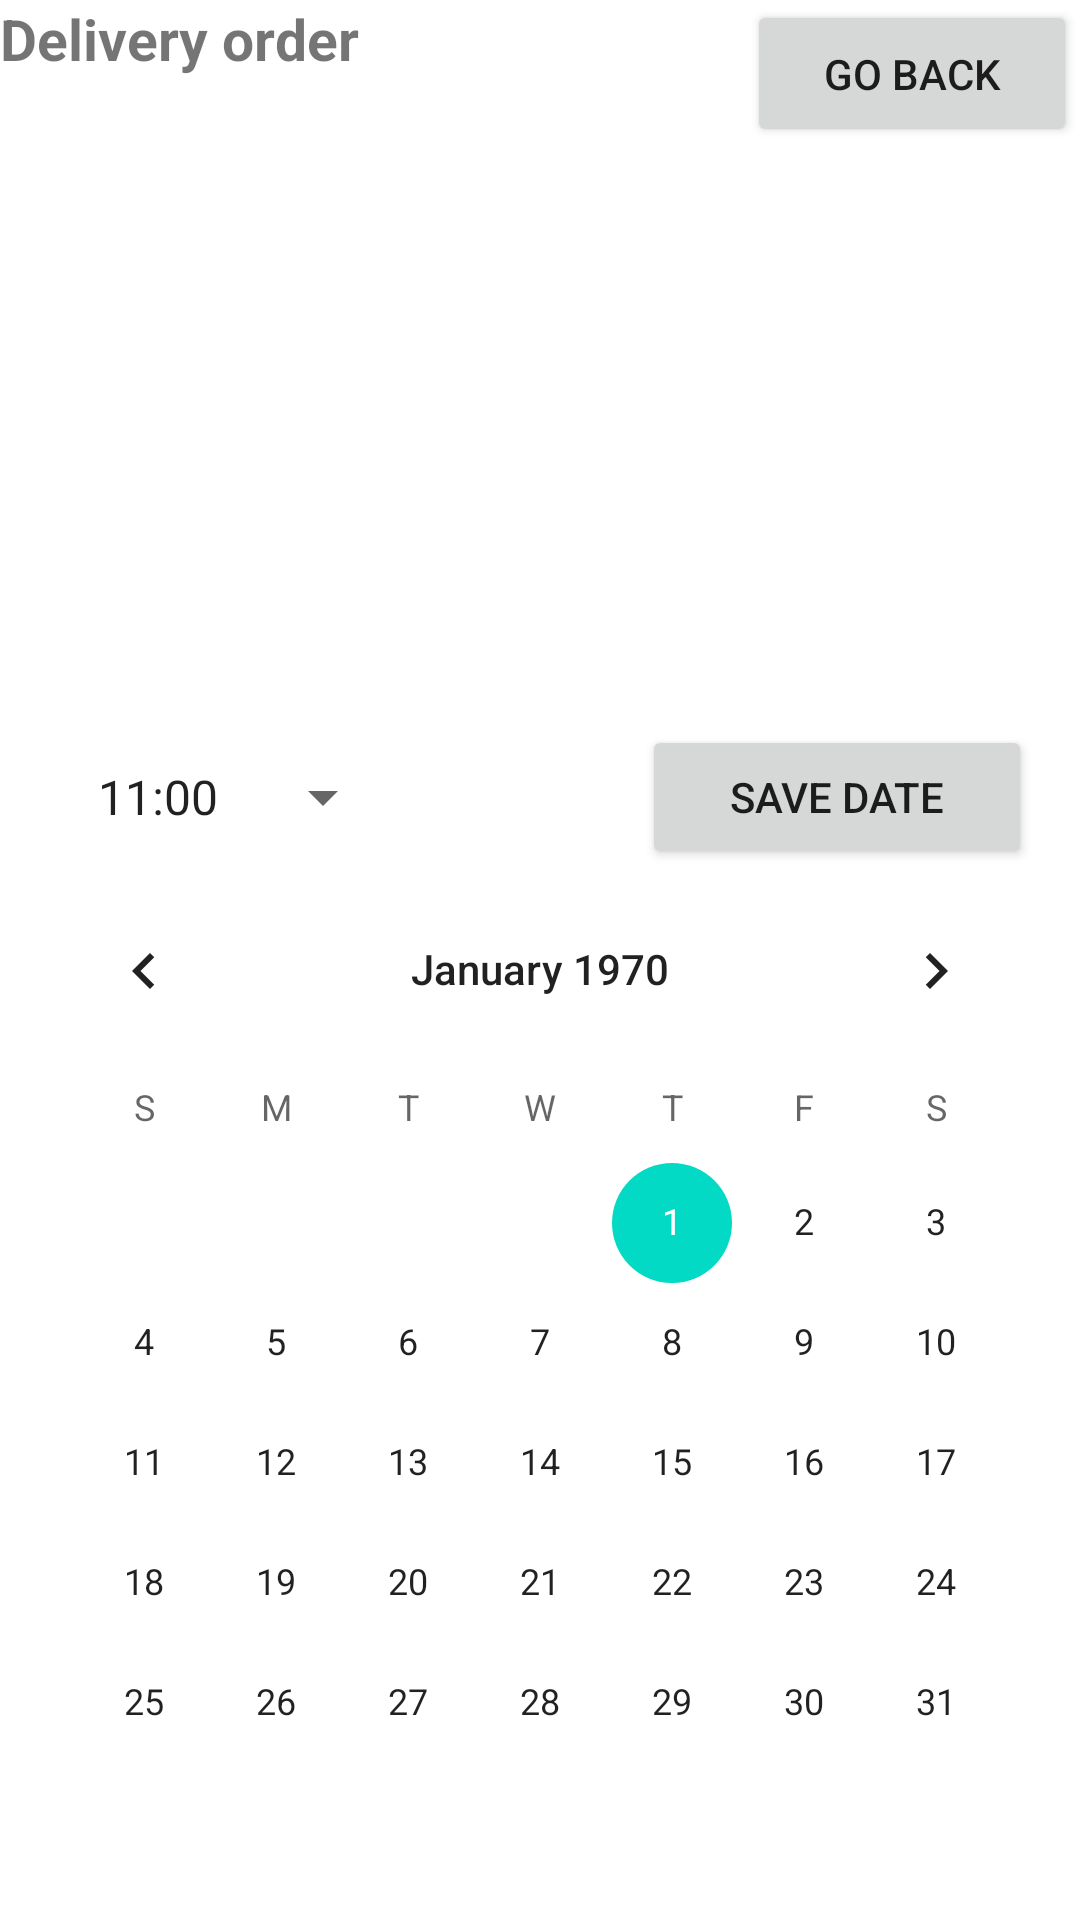

Reconstruct the res/layout file that produces this screen, plus the resources it refers to.
<!-- AndroidManifest.xml: application theme Theme.example -->
<!-- res/layout/activity_client_delivery_order.xml -->
<?xml version="1.0" encoding="utf-8"?>
<androidx.constraintlayout.widget.ConstraintLayout xmlns:android="http://schemas.android.com/apk/res/android"
    xmlns:app="http://schemas.android.com/apk/res-auto"
    xmlns:tools="http://schemas.android.com/tools"
    android:layout_width="match_parent"
    android:layout_height="match_parent"
    tools:context=".Client.clientDeliveryOrder">

    <com.google.android.material.textfield.TextInputLayout
        android:id="@+id/textInputLayout"
        android:layout_width="409dp"
        android:layout_height="wrap_content"
        app:layout_constraintBottom_toTopOf="@+id/button_book_appointment"
        tools:layout_editor_absoluteX="1dp">

    </com.google.android.material.textfield.TextInputLayout>

    <Button
        android:id="@+id/button_book_appointment2"
        android:layout_width="130dp"
        android:layout_height="48dp"
        android:layout_marginEnd="16dp"
        android:onClick="bookDelivery"
        android:text="Save date"
        app:layout_constraintBottom_toTopOf="@+id/calendarService2"
        app:layout_constraintEnd_toEndOf="parent"
        app:layout_constraintHorizontal_bias="0.534"
        app:layout_constraintStart_toEndOf="@+id/orderTime"
        tools:text="Save date" />

    <CalendarView
        android:id="@+id/calendarService2"
        android:layout_width="wrap_content"
        android:layout_height="wrap_content"
        app:layout_constraintBottom_toBottomOf="parent"
        app:layout_constraintEnd_toEndOf="parent"
        app:layout_constraintHorizontal_bias="0.491"
        app:layout_constraintStart_toStartOf="parent"
        app:layout_constraintTop_toTopOf="parent"
        app:layout_constraintVertical_bias="0.959" />

    <Spinner
        android:id="@+id/orderTime2"
        android:layout_width="107dp"
        android:layout_height="wrap_content"
        android:entries="@array/Time"
        android:foregroundTint="@color/black"
        android:minHeight="48dp"
        android:prompt="@string/Time_prompt"
        app:layout_constraintBottom_toTopOf="@+id/calendarService2"
        app:layout_constraintEnd_toEndOf="parent"
        app:layout_constraintHorizontal_bias="0.098"
        app:layout_constraintStart_toStartOf="parent" />

    <TextView
        android:id="@+id/textView4"
        android:layout_width="131dp"
        android:layout_height="38dp"
        android:text="Delivery order"
        android:textSize="19sp"
        android:textStyle="bold"
        app:layout_constraintBottom_toBottomOf="parent"
        app:layout_constraintEnd_toEndOf="parent"
        app:layout_constraintHorizontal_bias="0.0"
        app:layout_constraintStart_toStartOf="parent"
        app:layout_constraintTop_toTopOf="parent"
        app:layout_constraintVertical_bias="0.0" />

    <Button
        android:id="@+id/button_logout2"
        android:layout_width="110dp"
        android:layout_height="49dp"
        android:onClick="previous"
        android:text="Go back"
        app:layout_constraintBottom_toBottomOf="parent"
        app:layout_constraintEnd_toEndOf="parent"
        app:layout_constraintHorizontal_bias="0.996"
        app:layout_constraintStart_toStartOf="parent"
        app:layout_constraintTop_toTopOf="parent"
        app:layout_constraintVertical_bias="0.0"
        tools:text="Go back" />

    <ImageView
        android:id="@+id/imageView5"
        android:layout_width="94dp"
        android:layout_height="71dp"
        app:layout_constraintBottom_toTopOf="@+id/calendarService2"
        app:layout_constraintEnd_toEndOf="parent"
        app:layout_constraintHorizontal_bias="0.498"
        app:layout_constraintStart_toStartOf="parent"
        app:layout_constraintTop_toTopOf="@+id/textInputLayout"
        app:layout_constraintVertical_bias="0.052"
        app:srcCompat="@drawable/delivery_icon" />

</androidx.constraintlayout.widget.ConstraintLayout>
<!-- resources referenced by this layout -->
<resources>
  <string-array name="Time">
          <item>11:00</item>
          <item>11:30</item>
          <item>12:00</item>
          <item>12:30</item>
          <item>13:00</item>
          <item>13:30</item>
          <item>14:00</item>
          <item>14:30</item>
          <item>15:00</item>
          <item>15:30</item>
          <item>16:00</item>
          <item>16:30</item>
          <item>17:00</item>
          <item>17:30</item>
          <item>18:00</item>
          <item>18:30</item>
          <item>19:00</item>
      </string-array>
  <string name="Time_prompt">Choose a time</string>
  <style name="Theme.example" parent="Theme.MaterialComponents.DayNight.DarkActionBar">
          
          <item name="colorPrimary">@color/purple_500</item>
          <item name="colorPrimaryVariant">@color/purple_700</item>
          <item name="colorOnPrimary">@color/white</item>
          
          <item name="colorSecondary">@color/teal_200</item>
          <item name="colorSecondaryVariant">@color/teal_700</item>
          <item name="colorOnSecondary">@color/black</item>
          
          <item name="android:statusBarColor" tools:targetApi="l">?attr/colorPrimaryVariant</item>
          
      </style>
  <!-- not gathered from this repository: default colours our renderer supplied (Android Studio template values) -->
  <color name="purple_500">#FF6200EE</color>
  <color name="purple_700">#FF3700B3</color>
  <color name="teal_200">#FF03DAC5</color>
  <color name="teal_700">#FF018786</color>
  <color name="black">#FF000000</color>
  <color name="white">#FFFFFFFF</color>
</resources>
